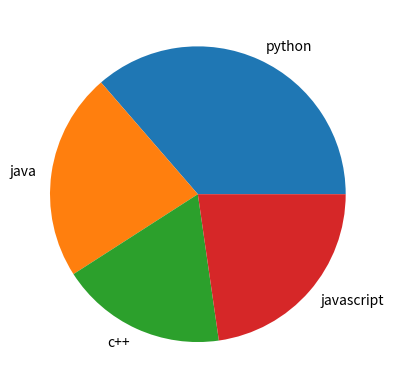

Here is the Python script that generated this plot:
import matplotlib.pyplot as plt
labels=["python","java","c++","javascript"]
sizes=[40,25,20,25]

plt.pie(sizes,labels=labels)
plt.show()
